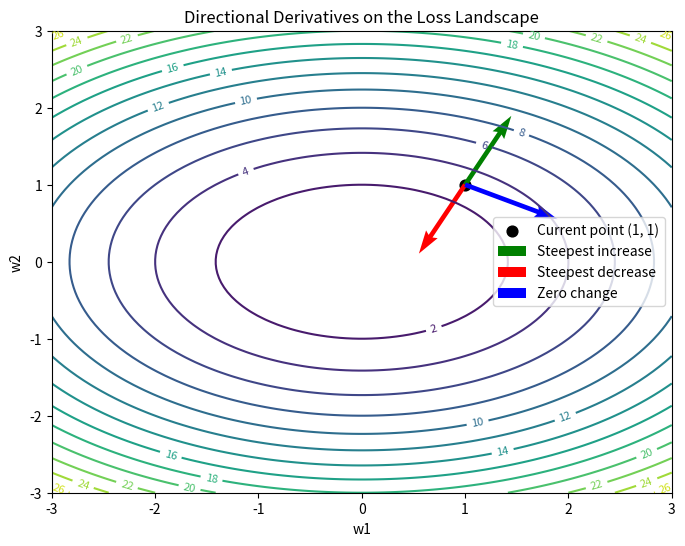

The script that saved this image:
import numpy as np
import matplotlib.pyplot as plt

def compute_loss(w1, w2):
    return w1**2 + 2 * w2**2

w1 = 1.0
w2 = 1.0

# 1. Define the function to compute the gradient
def compute_gradient(w1, w2):
    grad_w1 = 2 * w1
    grad_w2 = 4 * w2
    return np.array([grad_w1, grad_w2])


gradient = compute_gradient(w1, w2)
print("Gradient vector at (1, 1):", gradient)

# 2. Define our direction vectors

# Steepest increase: same direction as the gradient
direction_increase = np.array([2.0, 4.0])

# Steepest decrease: opposite direction to the gradient
direction_decrease = np.array([-2.0, -4.0])

# Zero instantaneous change: perpendicular to the gradient
direction_zero = np.array([4.0, -2.0])

# Normalize the directions
def normalize_direction(direction):
    norm = np.linalg.norm(direction)
    if norm == 0:
        return direction
    return direction / norm


increase_direction = normalize_direction(direction_increase)
decrease_direction = normalize_direction(direction_decrease)
zero_direction = normalize_direction(direction_zero)


# Calculate the directional derivative
def compute_directional_derivative(gradient, direction):
    return np.dot(gradient, direction)

increase = compute_directional_derivative(gradient, increase_direction)
decrease = compute_directional_derivative(gradient, decrease_direction)
zero = compute_directional_derivative(gradient, zero_direction)

print(increase)
print(decrease)
print(zero)

# Generate parameter values
w1_values = np.linspace(-3, 3, 100)
w2_values = np.linspace(-3, 3, 100)

# Create coordinate grid
W1, W2 = np.meshgrid(w1_values, w2_values)

# Calculate loss over the grid
L = compute_loss(W1, W2)

# Create contour plot
fig, ax = plt.subplots(figsize=(8, 6))

contour = ax.contour(W1, W2, L, levels=15)
ax.clabel(contour, inline=True, fontsize=8)

ax.set_xlabel("w1")
ax.set_ylabel("w2")
ax.set_title("Directional Derivatives on the Loss Landscape")

# Mark the current parameter point
ax.scatter(w1, w2, color="black", s=60, label="Current point (1, 1)")

# Steepest increase direction
ax.quiver(
    w1, w2,
    increase_direction[0], increase_direction[1],
    color="green",
    angles="xy",
    scale_units="xy",
    scale=1,
    label="Steepest increase"
)

# Steepest decrease direction
ax.quiver(
    w1, w2,
    decrease_direction[0], decrease_direction[1],
    color="red",
    angles="xy",
    scale_units="xy",
    scale=1,
    label="Steepest decrease"
)

# Zero change direction
ax.quiver(
    w1, w2,
    zero_direction[0], zero_direction[1],
    color="blue",
    angles="xy",
    scale_units="xy",
    scale=1,
    label="Zero change"
)

ax.legend()
plt.show()
